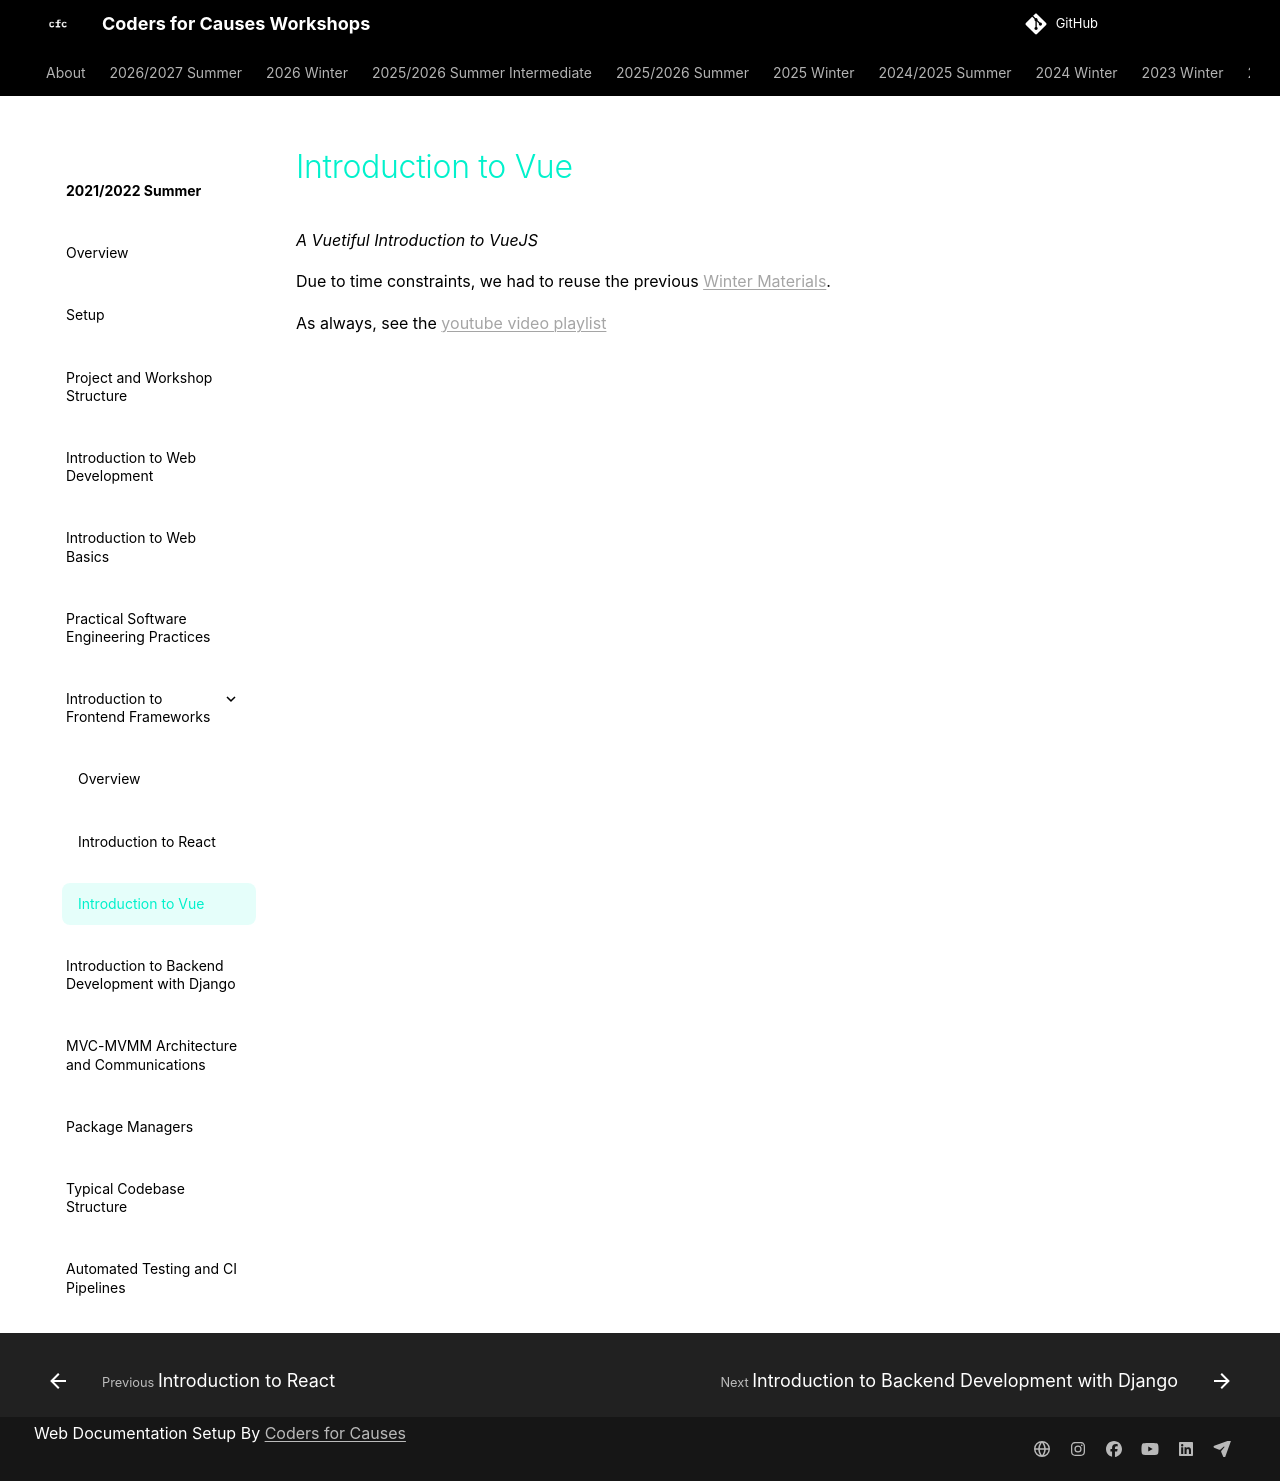

repository: codersforcauses/workshops · page: 2021-2022-summer/introduction-to-vue/index.html · generator: mkdocs

#  Introduction to Vue
*A Vuetiful Introduction to VueJS*

Due to time constraints, we had to reuse the previous [Winter Materials](https://docs.google.com/presentation/d/1jAmJMaR_uw7jOqP5TlsI_8xiX54lox7X/edit?usp=sharing&ouid=108569944800690010622&rtpof=true&sd=true).

As always, see the [youtube video playlist](https://www.youtube.com/watch?v=SUs0_mP2RaU)
